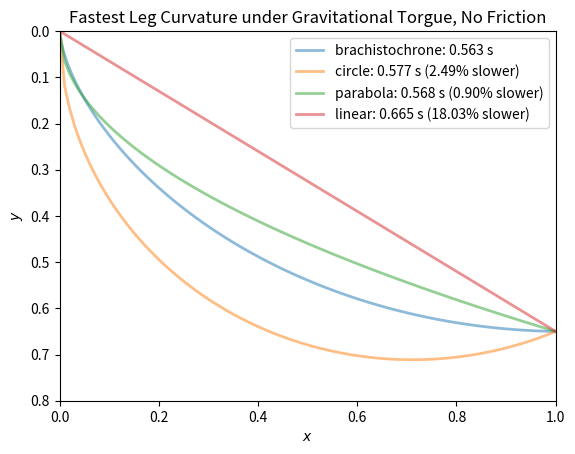

Recreate this plot in Python.
import numpy as np
from scipy.optimize import newton
from scipy.integrate import quad
import matplotlib.pyplot as plt

# Acceleration due to gravity (m/s^2); final position of bead (m).
g = 9.81
x2, y2 = 1, 0.65
extra_force = 0.1  # Additional horizontal force (arbitrary units)

def brachistochrone(x2, y2, extra_force, N=100):
    """Return the path of the Brachistochrone curve with additional force."""
    def f(theta):
        return y2/x2 - (1-np.cos(theta))/(theta-np.sin(theta))
    theta2 = newton(f, np.pi/2)
    R = y2 / (1 - np.cos(theta2))
    theta = np.linspace(0, theta2, N)
    x = R * (theta - np.sin(theta))
    y = R * (1 - np.cos(theta))
    
    # Adjust for additional force
    effective_g = g + extra_force  # Total effective acceleration
    T = theta2 * np.sqrt(R / effective_g)
    
    return x, y, T

def linear(x2, y2, extra_force, N=100):
    """Return the path of a straight line with additional force."""
    m = y2 / x2
    x = np.linspace(0, x2, N)
    y = m * x
    
    # Adjust for additional force
    effective_g = g + extra_force
    T = np.sqrt(2*(1+m**2)/effective_g/m * x2)
    
    return x, y, T

def circle(x2, y2, extra_force, N=100):
    """Return the path of a circular arc with additional force."""
    r = (x2**2 + y2**2) / (2 * x2)
    
    def f(x):
        return np.sqrt(2 * r * x - x**2)
    
    def fp(x):
        return (r - x) / f(x)
    
    x = np.linspace(0, x2, N)
    y = f(x)
    
    # Adjust for additional force
    effective_g = g + extra_force
    T = quad(lambda x: np.sqrt((1 + fp(x)**2) / (2 * effective_g * f(x))), 0, x2)[0]
    
    return x, y, T

def parabola(x2, y2, extra_force, N=100):
    """Return the path of a parabolic arc with additional force."""
    c = (y2 / x2) ** 2
    
    def f(x):
        return np.sqrt(c * x)
    
    def fp(x):
        return c / 2 / f(x)
    
    x = np.linspace(0, x2, N)
    y = f(x)
    
    # Adjust for additional force
    effective_g = g + extra_force
    T = quad(lambda x: np.sqrt((1 + fp(x)**2) / (2 * effective_g * f(x))), 0, x2)[0]
    
    return x, y, T

# Calculate times for all paths with the additional force
times = {}
for curve in ('brachistochrone', 'circle', 'parabola', 'linear'):
    _, _, times[curve] = globals()[curve](x2, y2, extra_force)

# Calculate the percentage differences compared to the Brachistochrone time
t_brachistochrone = times['brachistochrone']
percent_diffs = {curve: 100 * (T - t_brachistochrone) / t_brachistochrone for curve, T in times.items() if curve != 'brachistochrone'}

# Plot the paths
fig, ax = plt.subplots()
for curve in ('brachistochrone', 'circle', 'parabola', 'linear'):
    x, y, T = globals()[curve](x2, y2, extra_force)
    if curve == 'brachistochrone':
        label = '{}: {:.3f} s'.format(curve, T)
    else:
        percent_diff = percent_diffs[curve]
        label = '{}: {:.3f} s ({:.2f}% slower)'.format(curve, T, percent_diff)
    ax.plot(x, y, lw=2, alpha=0.5, label=label)

ax.legend()
ax.set_xlabel('$x$')
ax.set_ylabel('$y$')
ax.set_xlim(0, x2)  # Use the updated x2 value
ax.set_ylim(0.8, 0)
plt.title('Fastest Leg Curvature under Gravitational Torgue, No Friction')
plt.savefig('brachistochrone_with_force.png')
plt.show()